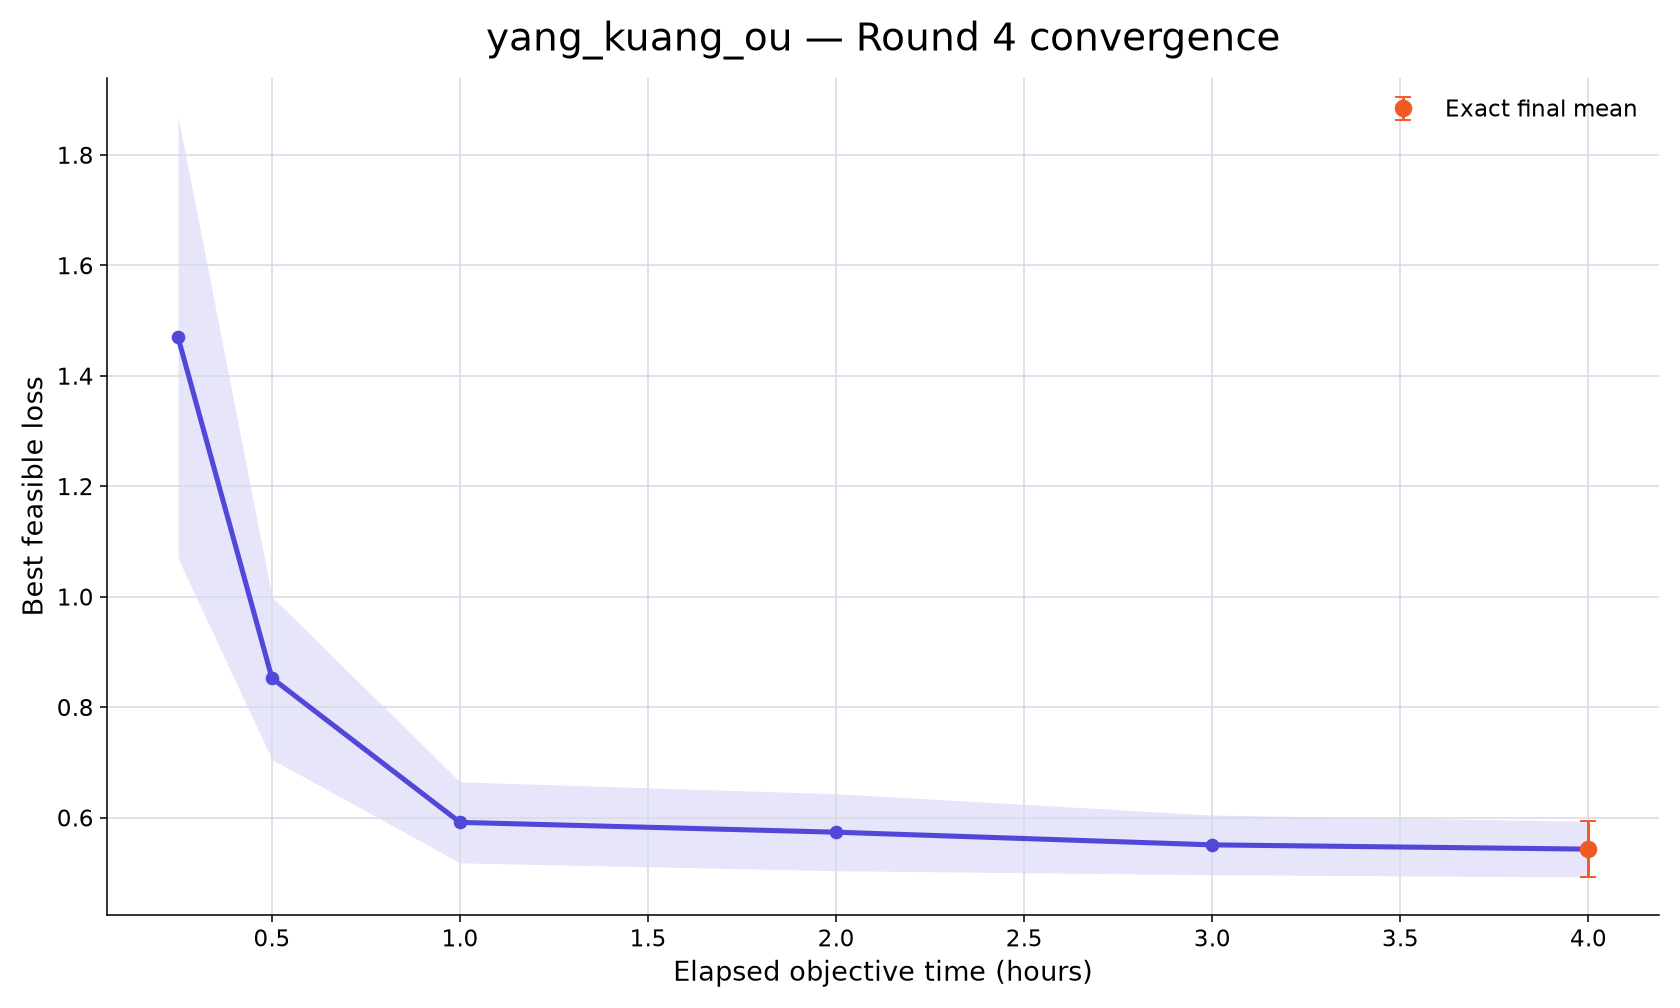

The data file committed next to this chart (first rows):
rank, participant_id, elapsed_minutes, runs_with_value, mean_best_feasible_loss, std_best_feasible_loss, sem_best_feasible_loss, median_best_feasible_loss, minimum_best_feasible_loss, maximum_best_feasible_loss, exact_run_count, conservative_upper_bound_run_count, missing_run_count
81, yang_kuang_ou, 15, 10, 1.47, 1.266, 0.4005, 0.9368, 0.4232, 3.889, 0, 10, 0
81, yang_kuang_ou, 30, 10, 0.8525, 0.4653, 0.1471, 0.8548, 0.416, 1.898, 0, 10, 0
81, yang_kuang_ou, 60, 10, 0.5913, 0.2319, 0.07333, 0.4545, 0.415, 1.074, 1, 9, 0
81, yang_kuang_ou, 120, 10, 0.5735, 0.2204, 0.06968, 0.4402, 0.4116, 1.074, 4, 6, 0
81, yang_kuang_ou, 180, 10, 0.5506, 0.1709, 0.05405, 0.4382, 0.411, 0.862, 4, 6, 0
81, yang_kuang_ou, 240, 10, 0.5429, 0.1596, 0.05047, 0.4374, 0.4106, 0.8084, 10, 0, 0
